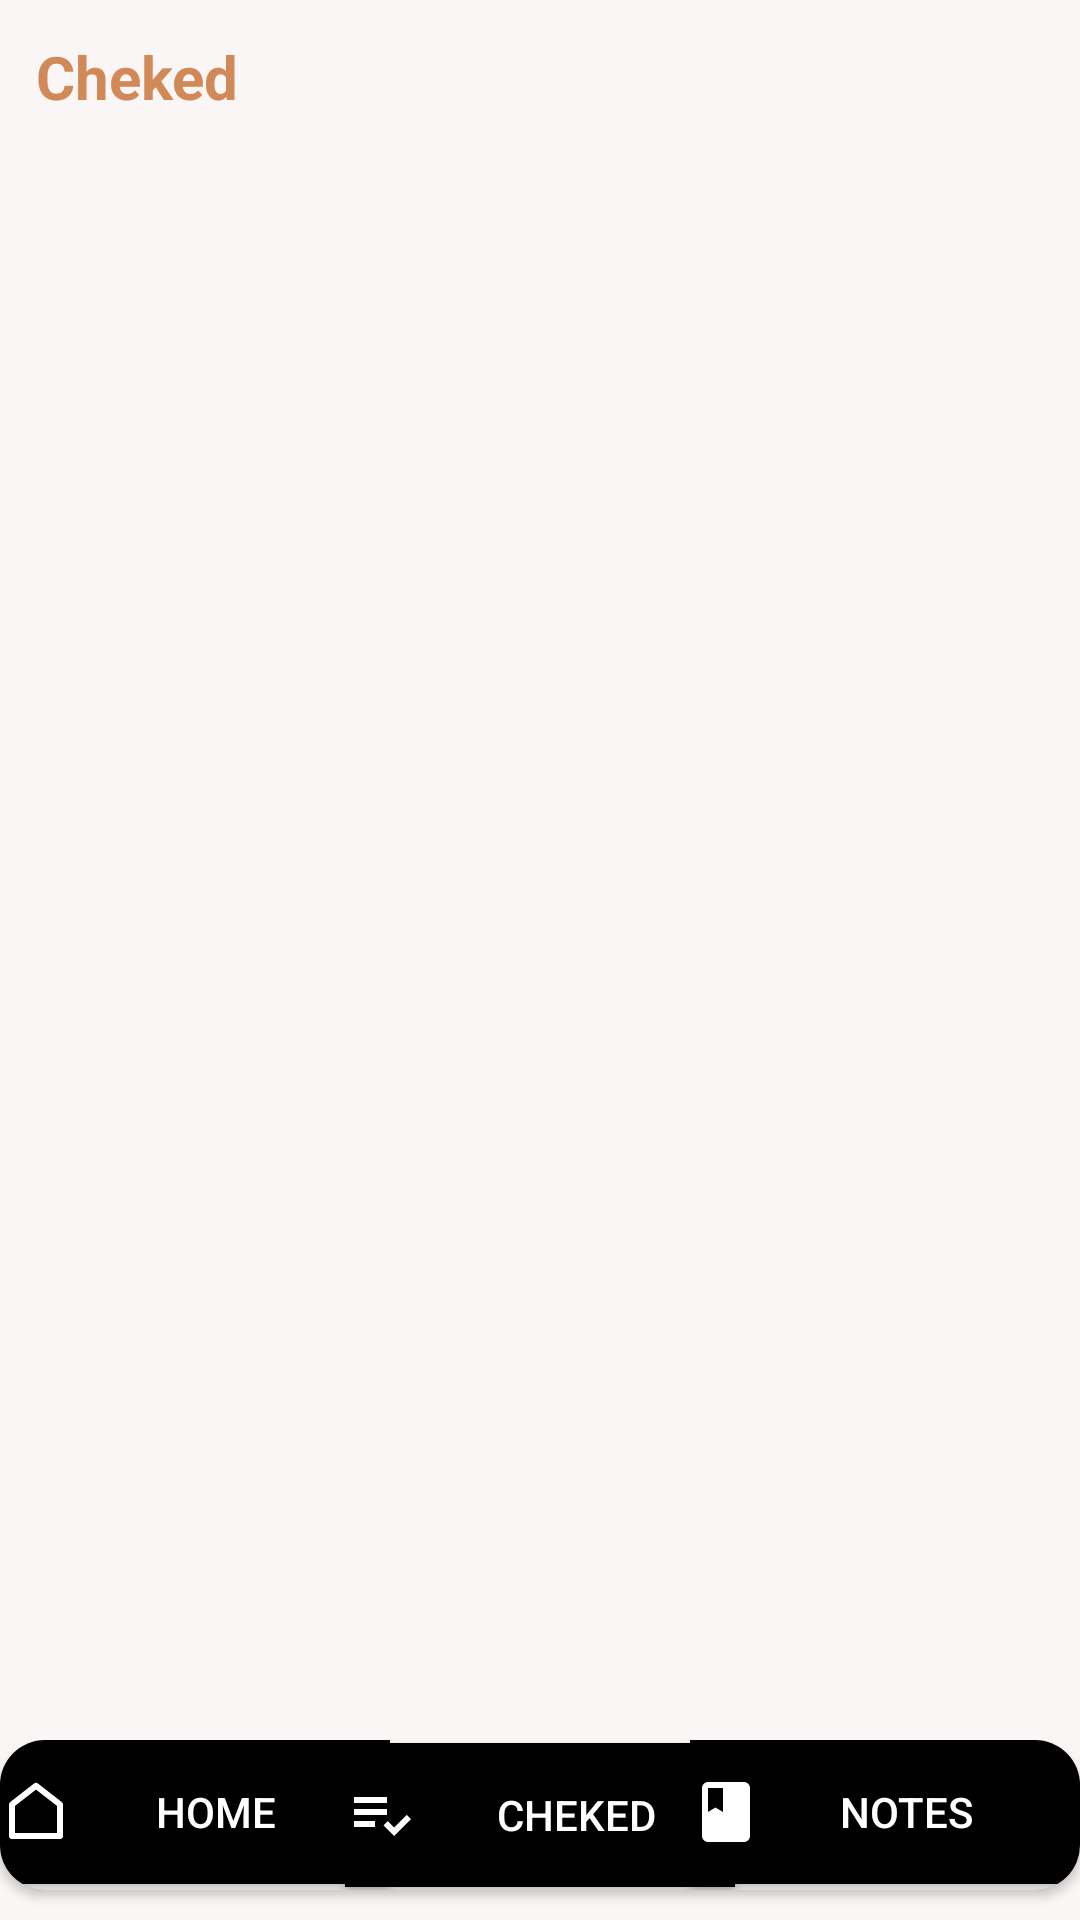

Here is an Android app screen rendered from its layout file. Give the layout XML and the strings, colors and styles it references.
<!-- AndroidManifest.xml: application theme Theme.UTS_TAM -->
<!-- res/layout/activity_cheked.xml -->
<RelativeLayout xmlns:android="http://schemas.android.com/apk/res/android"
    xmlns:tools="http://schemas.android.com/tools"
    android:layout_width="match_parent"
    android:layout_height="match_parent"
    xmlns:app="http://schemas.android.com/apk/res-auto"
    android:background="#FAF6F6"
    tools:context=".ChekedActivity">

    <TextView
        android:layout_width="match_parent"
        android:layout_height="wrap_content"
        android:text="Cheked"
        android:layout_margin="12dp"
        android:textColor="#D28958"
        android:textStyle="bold"
        android:textSize="20dp"/>

    <androidx.recyclerview.widget.RecyclerView
        android:id="@+id/recycler_view"
        android:layout_width="match_parent"
        android:layout_height="wrap_content"
        android:layout_marginTop="60dp"
        tools:listitem="@layout/cheked_item"
        android:layout_marginBottom="70dp"/>

    <androidx.cardview.widget.CardView
        android:id="@+id/card_view"
        android:layout_alignParentBottom="true"
        android:layout_marginBottom="10dp"
        app:cardBackgroundColor="#FAF6F6"
        android:layout_width="600dp"
        android:layout_height="50dp"
        app:cardCornerRadius="15dp">

        <Button
            android:id="@+id/btn_home"
            android:layout_width="130dp"
            android:layout_height="wrap_content"
            android:background="@color/black"
            android:text="Home   "
            android:textColor="#fff"
            android:drawableLeft="@drawable/ic_home"
            />

        <Button
            android:id="@+id/btn_cheked"
            android:layout_width="130dp"
            android:layout_height="wrap_content"
            android:layout_gravity="center"
            android:background="@color/black"
            android:text="Cheked"
            android:textColor="#fff"
            android:drawableLeft="@drawable/ic_cheked"
            />

        <Button
            android:id="@+id/btn_notes"
            android:layout_width="130dp"
            android:layout_height="wrap_content"
            android:background="@color/black"
            android:layout_gravity="right"
            android:text="Notes   "
            android:textColor="#fff"
            android:drawableLeft="@drawable/ic_notes"
            />

    </androidx.cardview.widget.CardView>


</RelativeLayout>
<!-- res/layout/cheked_item.xml (included above) -->
<?xml version="1.0" encoding="utf-8"?>

<LinearLayout xmlns:android="http://schemas.android.com/apk/res/android"
    android:orientation="horizontal"
    android:layout_width="match_parent"
    android:layout_height="wrap_content">

    <CheckBox
        android:id="@+id/cb_cheked"
        android:layout_width="wrap_content"
        android:layout_height="wrap_content"
        android:text="cheked"/>

</LinearLayout>
<!-- resources referenced by this layout -->
<resources>
  <!-- drawable ic_cheked (drawable) -->
  <vector android:autoMirrored="true" android:height="24dp"
      android:tint="#fff" android:viewportHeight="24"
      android:viewportWidth="24" android:width="24dp" xmlns:android="http://schemas.android.com/apk/res/android">
      <path android:fillColor="@android:color/white" android:pathData="M3,10h11v2h-11z"/>
      <path android:fillColor="@android:color/white" android:pathData="M3,6h11v2h-11z"/>
      <path android:fillColor="@android:color/white" android:pathData="M3,14h7v2h-7z"/>
      <path android:fillColor="@android:color/white" android:pathData="M20.59,11.93l-4.25,4.24l-2.12,-2.12l-1.41,1.41l3.53,3.54l5.66,-5.66z"/>
  </vector>
  <!-- drawable ic_home (drawable) -->
  <?xml version="1.0" encoding="utf-8"?>
  
  <vector xmlns:android="http://schemas.android.com/apk/res/android"
      android:tint="#fff"
      android:width="24dp"
      android:height="24dp"
      android:viewportWidth="24"
      android:viewportHeight="24">
  
      <path
          android:pathData="M0 0h24v24H0z" />
      <path
          android:fillColor="#fff"
          android:pathData="M21 20a1 1 0 0 1-1 1H4a1 1 0 0 1-1-1V9.49a1 1 0 0 1 0.386-0.79l8-6.222a1 1 0 0 1 1.228 0l8 6.222a1 1 0 0 1 0.386 0.79 V20zm-2-1V9.978l-7-5.444-7 5.444V19h14z" />
  </vector>
  <!-- drawable ic_notes (drawable) -->
  <vector android:height="24dp" android:tint="#fff"
      android:viewportHeight="24" android:viewportWidth="24"
      android:width="24dp" xmlns:android="http://schemas.android.com/apk/res/android">
      <path android:fillColor="@android:color/white" android:pathData="M18,2H6c-1.1,0 -2,0.9 -2,2v16c0,1.1 0.9,2 2,2h12c1.1,0 2,-0.9 2,-2V4c0,-1.1 -0.9,-2 -2,-2zM6,4h5v8l-2.5,-1.5L6,12V4z"/>
  </vector>
  <style name="Theme.UTS_TAM" parent="Theme.MaterialComponents.DayNight.DarkActionBar">
          
          <item name="colorPrimary">#E29E71</item>
          <item name="colorPrimaryVariant">@color/purple_700</item>
          <item name="colorOnPrimary">@color/white</item>
          
          <item name="colorSecondary">#E29E71</item>
          <item name="colorSecondaryVariant">#E29E71</item>
          <item name="colorOnSecondary">@color/black</item>
          
          <item name="android:statusBarColor" tools:targetApi="l">?attr/colorPrimaryVariant</item>
          
      </style>
  <!-- not gathered from this repository: default colours our renderer supplied (Android Studio template values) -->
  <color name="purple_700">#FF3700B3</color>
  <color name="black">#FF000000</color>
  <color name="white">#FFFFFFFF</color>
</resources>
